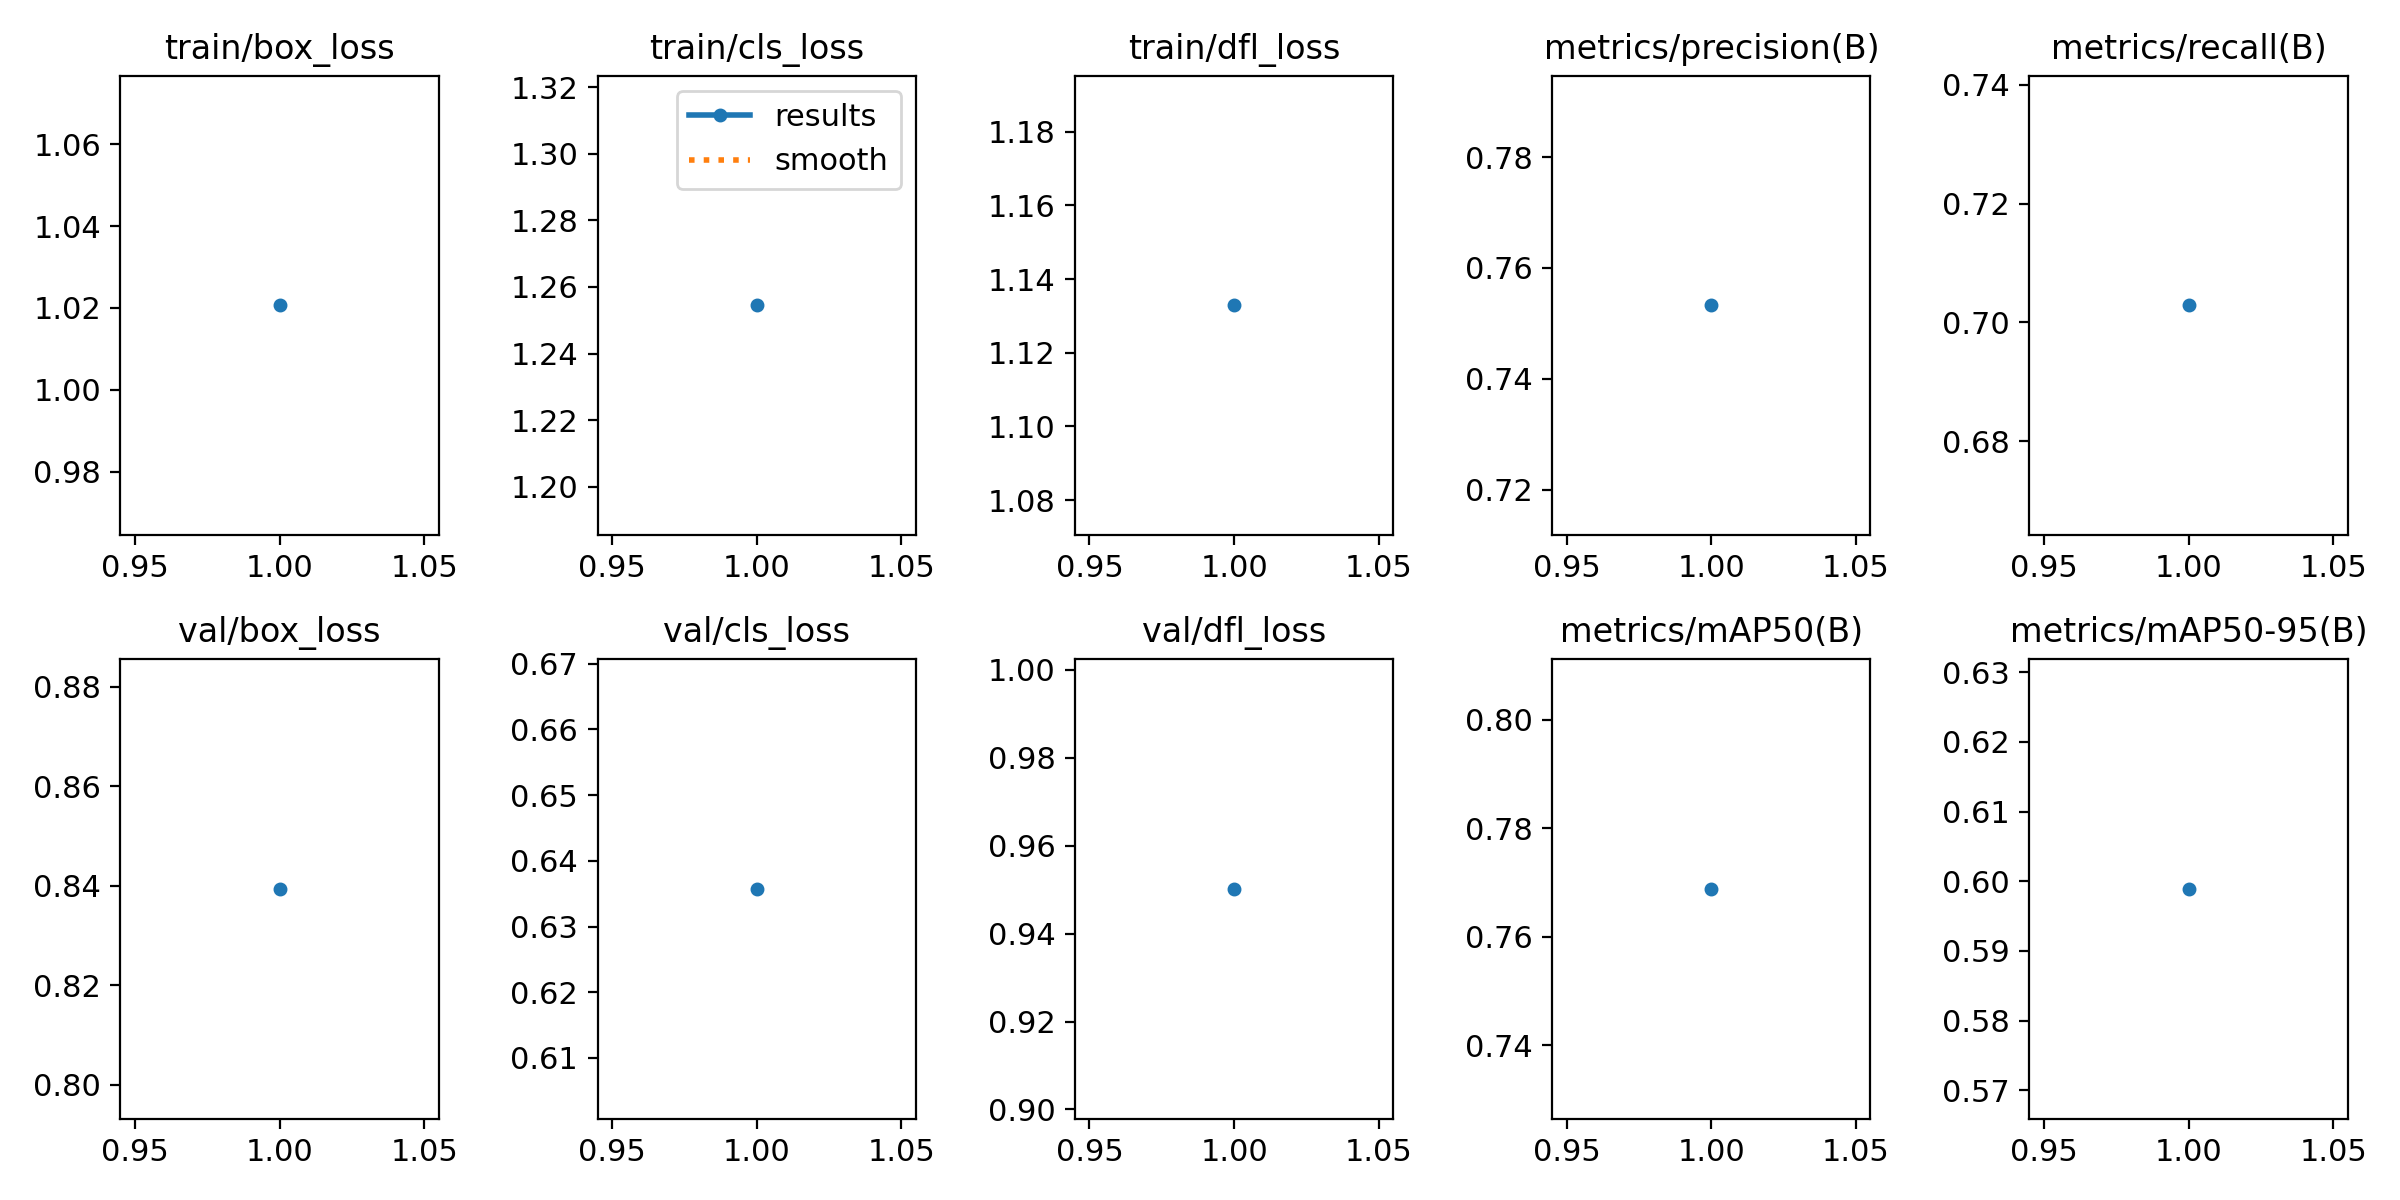

Values plotted in this chart, from the file beside it:
epoch, time, train/box_loss, train/cls_loss, train/dfl_loss, metrics/precision(B), metrics/recall(B), metrics/mAP50(B), metrics/mAP50-95(B), val/box_loss, val/cls_loss, val/dfl_loss, lr/pg0, lr/pg1, lr/pg2
1, 6.761, 1.021, 1.254, 1.133, 0.7533, 0.7029, 0.7688, 0.5989, 0.8394, 0.6357, 0.9502, 2.499e-05, 2.499e-05, 2.499e-05
